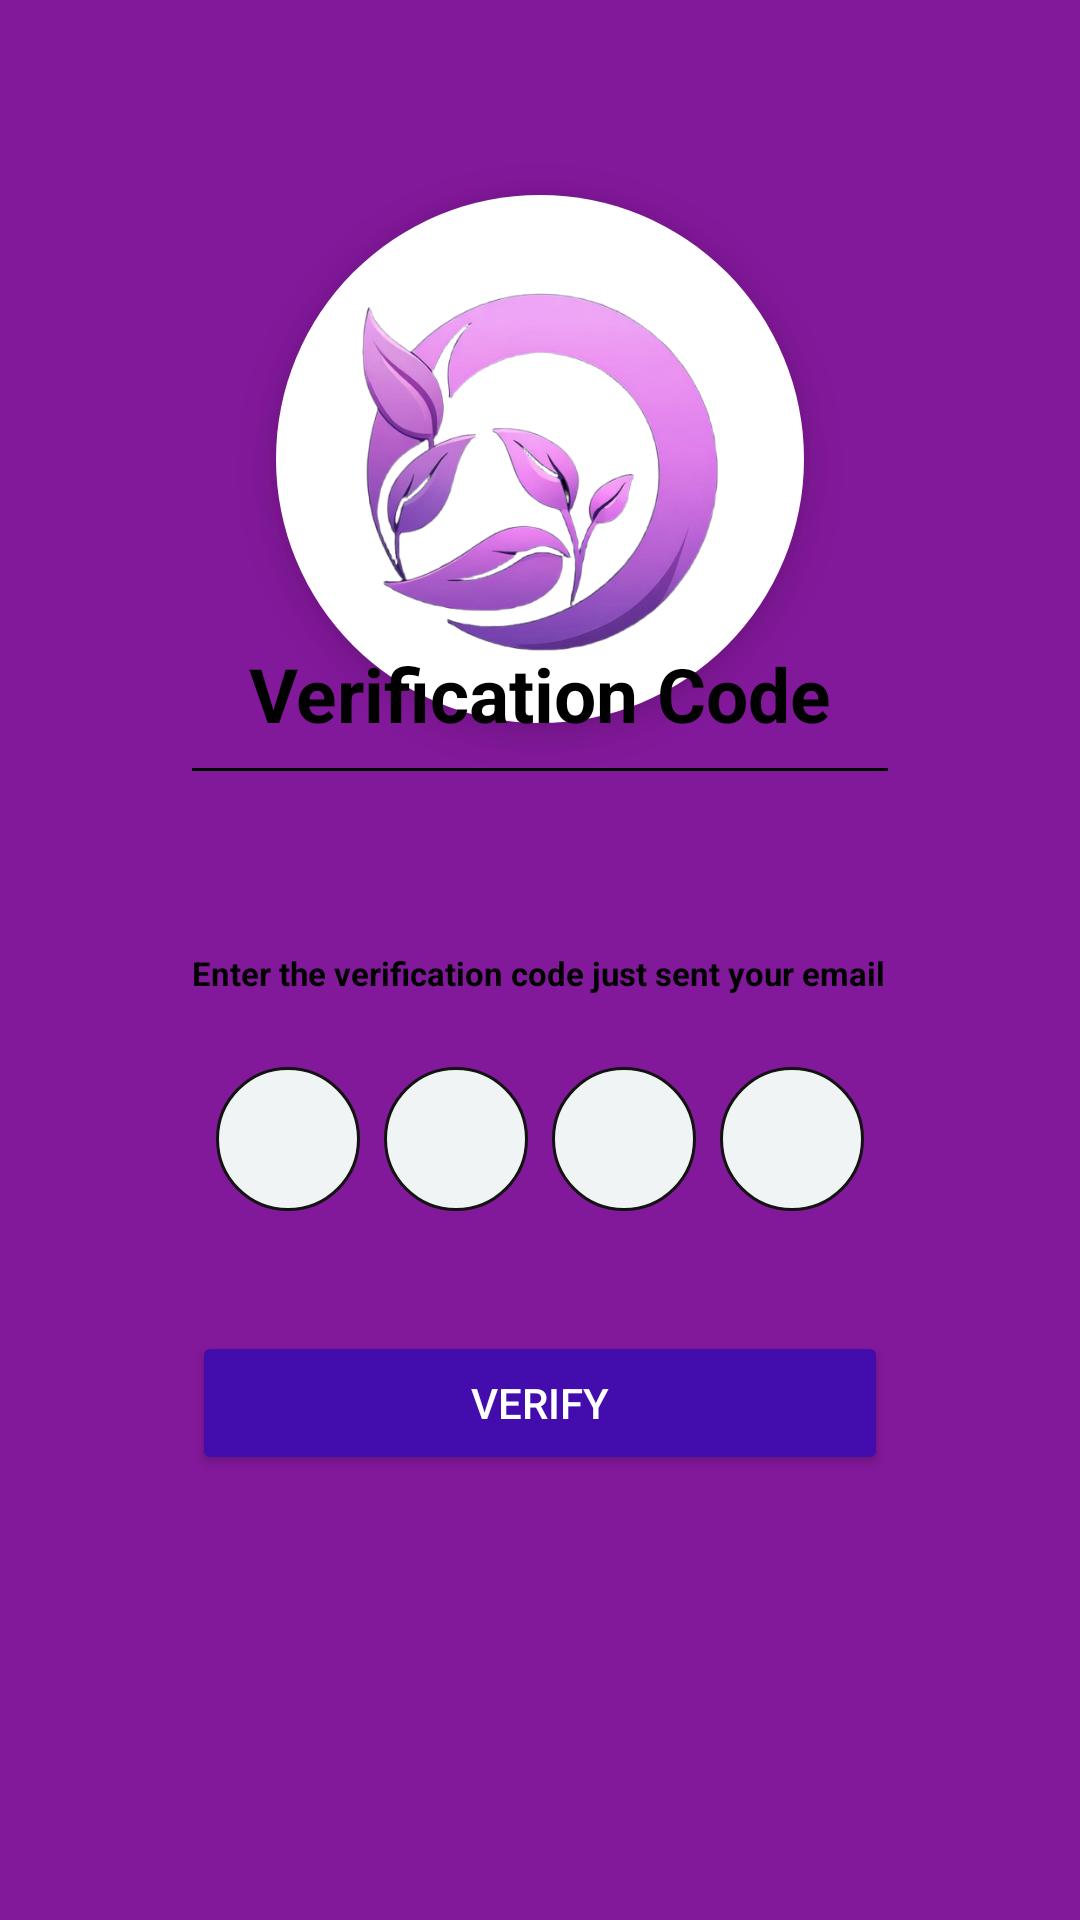

This screen was rendered from an Android layout file. Write that file and the resources it references.
<!-- AndroidManifest.xml: application theme Theme.GrowStep -->
<!-- res/layout/activty_verification_code.xml -->
<?xml version="1.0" encoding="utf-8"?>
<RelativeLayout xmlns:android="http://schemas.android.com/apk/res/android"
    xmlns:app="http://schemas.android.com/apk/res-auto"
    android:layout_width="match_parent"
    android:layout_height="match_parent"
    android:background="#82189A"
    android:padding="40dp">

    
    <ImageView
        android:id="@+id/logoImage"
        android:layout_width="176dp"
        android:layout_height="176dp"
        android:layout_centerHorizontal="true"
        android:layout_marginTop="25dp"
        android:background="@drawable/forgot_password_circle"
        android:elevation="8dp"
        android:padding="10dp" />

    
    <ImageView
        android:id="@+id/imageView3"
        android:layout_width="241dp"
        android:layout_height="232dp"
        android:layout_centerHorizontal="true"
        android:layout_marginTop="2dp"
        android:elevation="10dp"
        android:scaleType="fitCenter"
        android:src="@drawable/fogotpassword_logo" />

    
    <LinearLayout
        android:id="@+id/card_container"
        android:layout_width="350dp"
        android:layout_height="wrap_content"
        android:layout_below="@id/logoImage"
        android:layout_marginTop="-87dp"
        android:background="@drawable/forgot_password_card_background"
        android:elevation="8dp"
        android:orientation="vertical"
        android:paddingLeft="24dp"
        android:paddingTop="60dp"
        android:paddingRight="24dp"
        android:paddingBottom="24dp">

        
        <TextView
            android:id="@+id/forgotTitle"
            android:layout_width="match_parent"
            android:layout_height="wrap_content"
            android:gravity="center_horizontal"
            android:paddingBottom="8dp"
            android:text="Verification Code"
            android:textColor="@android:color/black"
            android:textSize="25sp"
            android:textStyle="bold" />

        <View
            android:layout_width="match_parent"
            android:layout_height="1dp"
            android:background="#000000" />

        


        

        <TextView
            android:layout_width="297dp"
            android:layout_height="wrap_content"
            android:layout_marginTop="60dp"
            android:text="Enter the verification code just sent your email address"
            android:textColor="#000000"
            android:textSize="11sp"
            android:textStyle="bold" />

        <LinearLayout
            android:layout_width="match_parent"
            android:layout_height="wrap_content"
            android:layout_marginTop="24dp"
            android:gravity="center"
            android:orientation="horizontal"
            >

            <EditText
                android:id="@+id/code1"
                android:layout_width="48dp"
                android:layout_height="48dp"
                android:layout_marginHorizontal="4dp"
                android:background="@drawable/edit_text_background"
                android:gravity="center"
                android:inputType="number"
                android:maxLength="1"
                android:textSize="20sp"
                android:textColor="#000000"/>

            <EditText
                android:id="@+id/code2"
                android:layout_width="48dp"
                android:layout_height="48dp"
                android:layout_marginHorizontal="4dp"
                android:background="@drawable/edit_text_background"
                android:gravity="center"
                android:inputType="number"
                android:maxLength="1"
                android:textSize="20sp"
                android:textColor="#000000"/>

            <EditText
                android:id="@+id/code3"
                android:layout_width="48dp"
                android:layout_height="48dp"
                android:layout_marginHorizontal="4dp"
                android:background="@drawable/edit_text_background"
                android:gravity="center"
                android:inputType="number"
                android:maxLength="1"
                android:textSize="20sp"
                android:textColor="#000000"/>

            <EditText
                android:id="@+id/code4"
                android:layout_width="48dp"
                android:layout_height="48dp"
                android:layout_marginHorizontal="4dp"
                android:background="@drawable/edit_text_background"
                android:gravity="center"
                android:inputType="number"
                android:maxLength="1"
                android:textSize="20sp"
                android:textColor="#000000"/>

        </LinearLayout>

        <Button
            android:id="@+id/verifyButton"
            android:layout_width="match_parent"
            android:layout_height="wrap_content"
            android:layout_marginTop="40dp"
            android:backgroundTint="#430DAE"
            android:text="Verify"
            android:textColor="@android:color/white" />



    </LinearLayout>
</RelativeLayout>
<!-- resources referenced by this layout -->
<resources>
  <!-- drawable edit_text_background (drawable) -->
  <?xml version="1.0" encoding="utf-8"?>
  <shape xmlns:android="http://schemas.android.com/apk/res/android">
      <solid android:color="#F1F4F4" />
      <corners android:radius="255dp" />
      <stroke
          android:width="1dp"
          android:color="#131313" />
  </shape>
  <!-- drawable fogotpassword_logo: png bitmap (drawable, 187044 bytes) -->
  <!-- drawable forgot_password_circle (drawable) -->
  <?xml version="1.0" encoding="utf-8"?>
  <shape xmlns:android="http://schemas.android.com/apk/res/android"
      android:shape="oval">
      <solid android:color="@color/white" />
      <size android:width="200dp" android:height="200dp" />
  </shape>
  <style name="Theme.GrowStep" parent="Base.Theme.GrowStep" />
  <color name="white">#FFFFFFFF</color>
  <style name="Base.Theme.GrowStep" parent="Theme.Material3.DayNight.NoActionBar">
          
          
      </style>
</resources>
